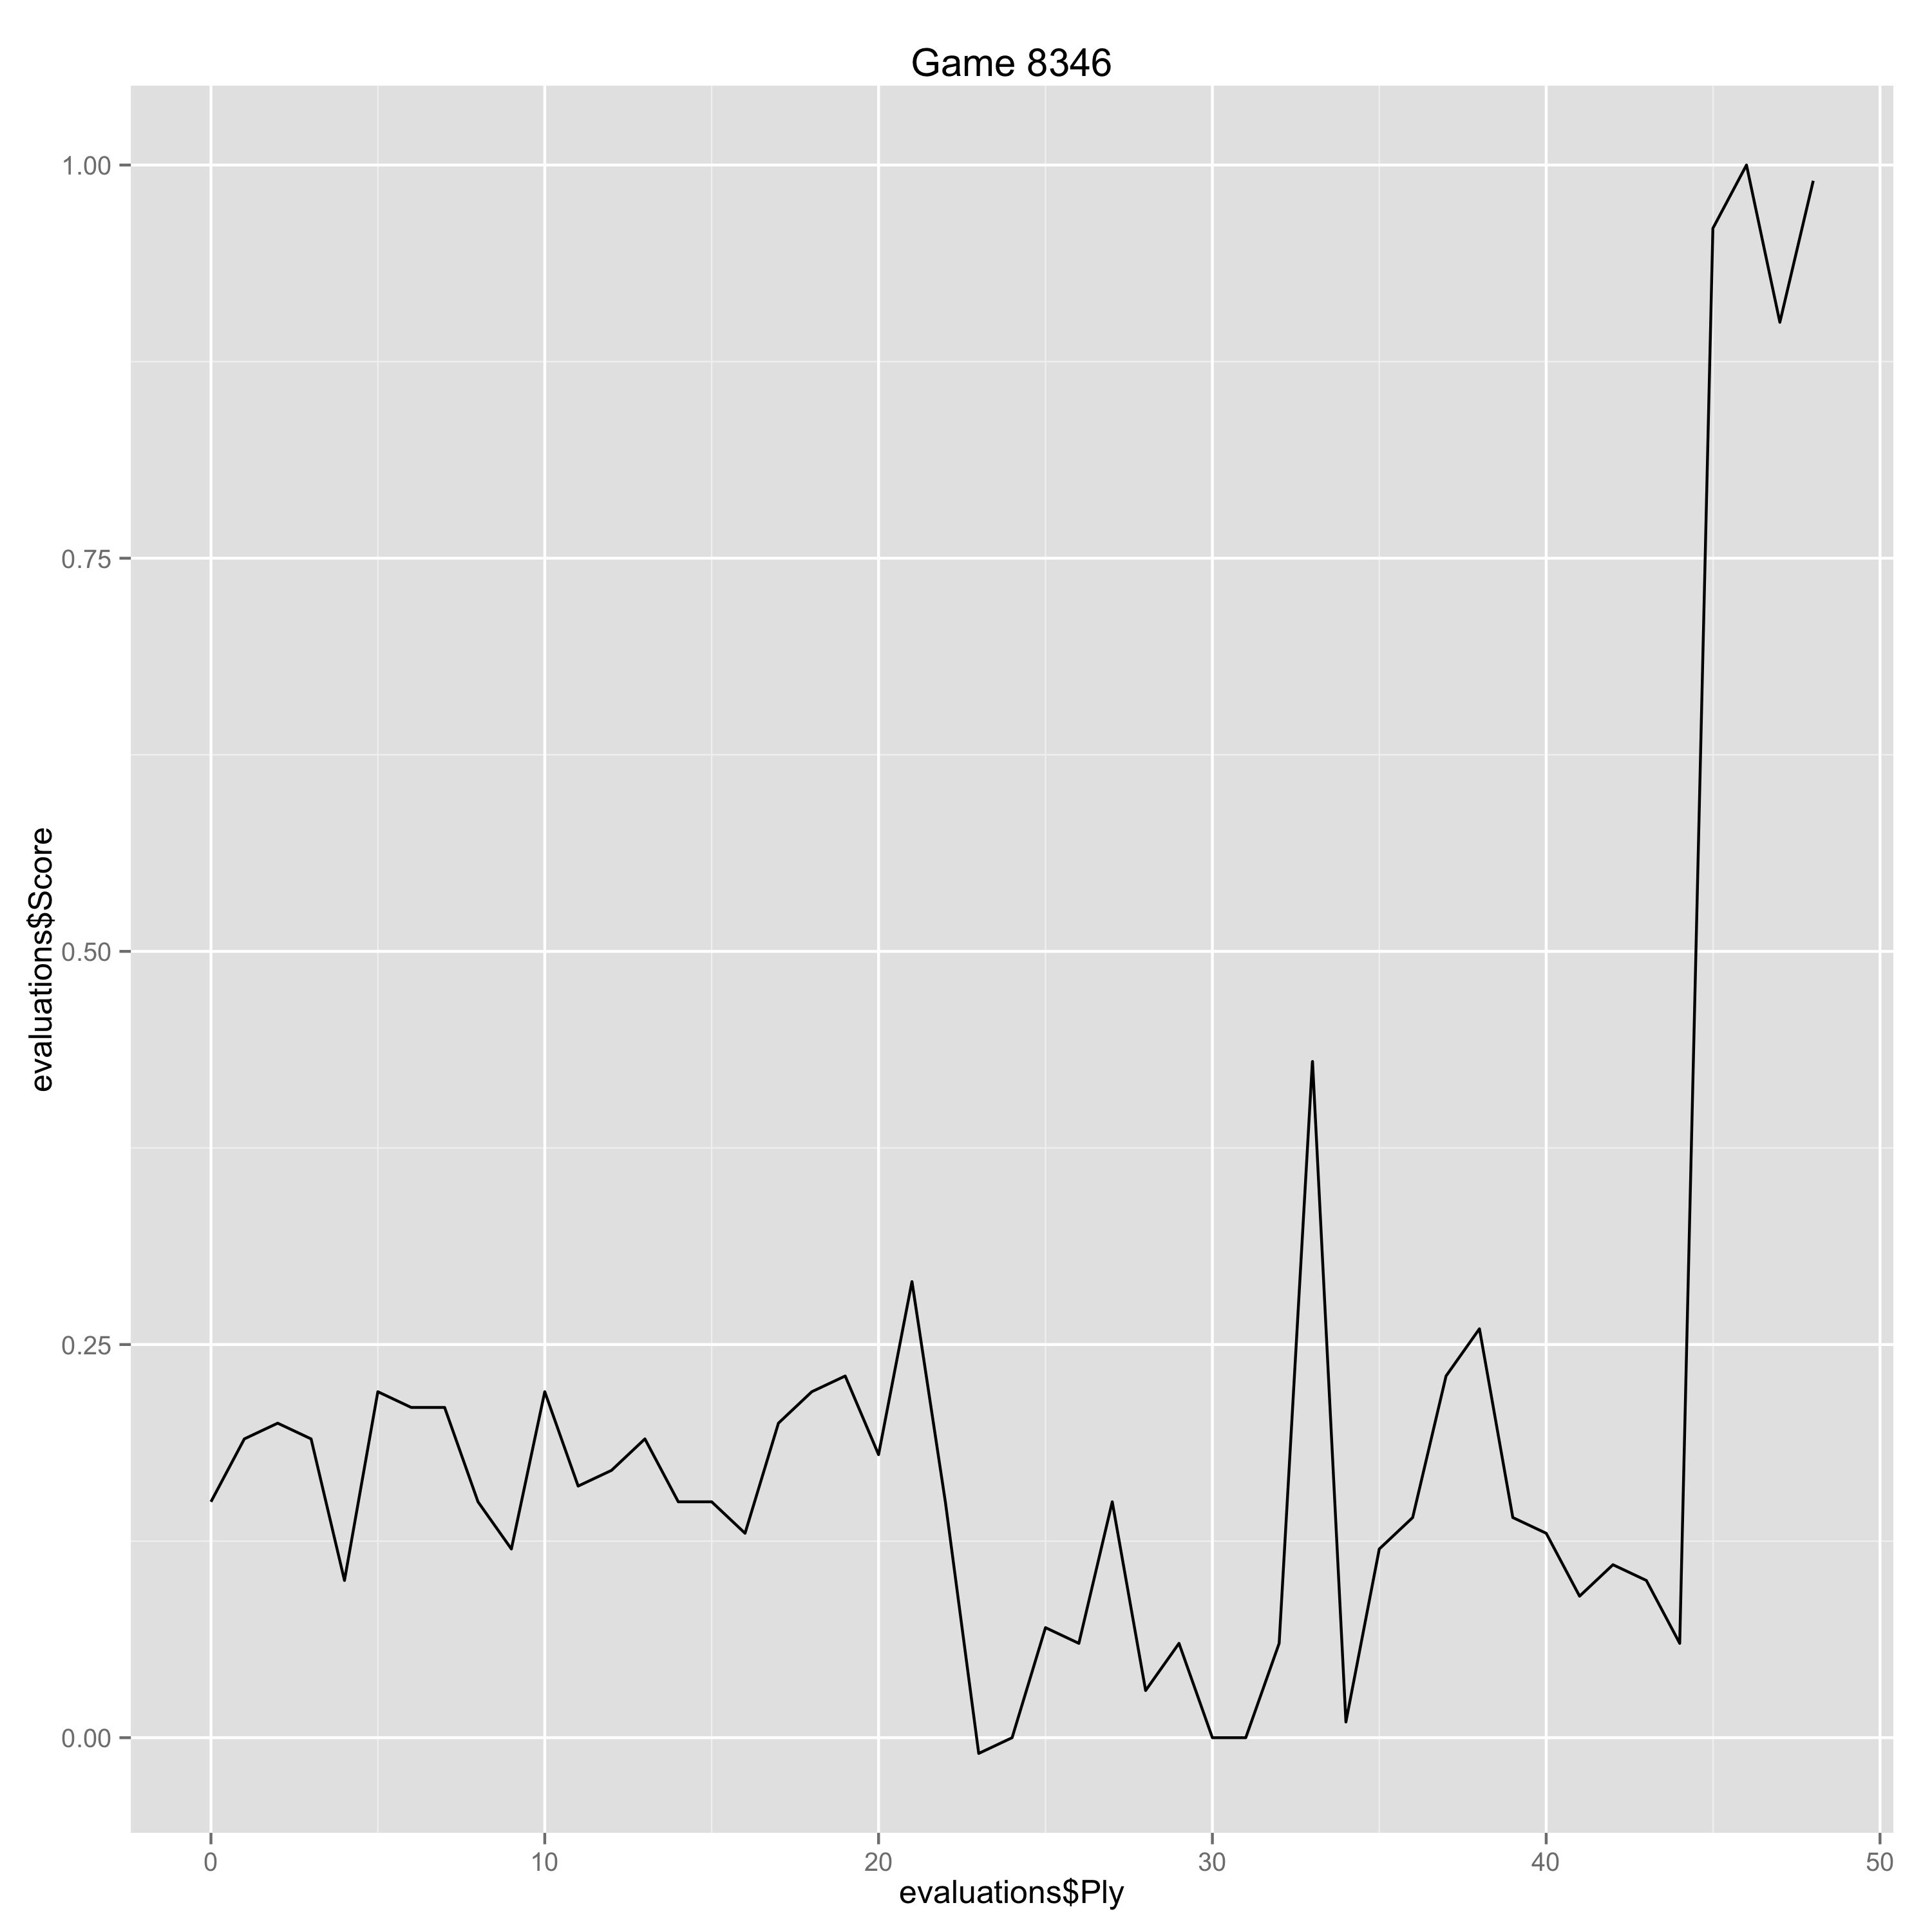

The table this chart was drawn from, first rows:
Ply, Move, White, Black, Score, Eval, Comment
0, [1], d4, , 0.15, 0.15, 
1, [1], , Nf6, 0.19, -0.04, 
2, [2], c4, , 0.2, 0.01, 
3, [2], , e6, 0.19, 0.01, 
4, [3], Nc3, , 0.1, -0.09, 
5, [3], , d5, 0.22, -0.12, 
6, [4], Bg5, , 0.21, -0.01, 
7, [4], , Be7, 0.21, 0.0, 
8, [5], e3, , 0.15, -0.06, 
9, [5], , h6, 0.12, 0.03, 
10, [6], Bxf6, , 0.22, 0.1, 
11, [6], , Bxf6, 0.16, 0.06, 
12, [7], Nf3, , 0.17, 0.01, 
13, [7], , O-O, 0.19, -0.02, 
14, [8], Rc1, , 0.15, -0.04, 
15, [8], , c6, 0.15, 0.0, 
16, [9], Bd3, , 0.13, -0.02, 
17, [9], , Nd7, 0.2, -0.07, 
18, [10], O-O, , 0.22, 0.02, 
19, [10], , dxc4, 0.23, -0.01, 
20, [11], Bxc4, , 0.18, -0.05, 
21, [11], , e5, 0.29, -0.11, 
22, [12], h3, , 0.15, -0.14, 
23, [12], , exd4, -0.01, 0.16, 
24, [13], exd4, , 0.0, 0.01, 
25, [13], , Nb6, 0.07, -0.07, 
26, [14], Bb3, , 0.06, -0.01, 
27, [14], , Bf5, 0.15, -0.09, 
28, [15], Re1, , 0.03, -0.12, 
29, [15], , Re8, 0.06, -0.03, 
30, [16], Rxe8+, , 0.0, -0.06, 
31, [16], , Qxe8, 0.0, 0.0, 
32, [17], Qd2, , 0.06, 0.06, 
33, [17], , a5, 0.43, -0.37, 
34, [18], a3, , 0.01, -0.42, 
35, [18], , Qd7, 0.12, -0.11, 
36, [19], Re1, , 0.14, 0.02, 
37, [19], , Re8, 0.23, -0.09, 
38, [20], Rxe8+, , 0.26, 0.03, 
39, [20], , Qxe8, 0.14, 0.12, 
40, [21], Qf4, , 0.13, -0.01, 
41, [21], , Be6, 0.09, 0.04, 
42, [22], Bxe6, , 0.11, 0.02, 
43, [22], , Qxe6, 0.1, 0.01, 
44, [23], Qb8+, , 0.06, -0.04, 
45, [23], , Kh7, 0.96, -0.9, 
46, [24], Qxb7, , 1.0, 0.04, 
47, [24], , Bxd4, 0.9, 0.1, 
48, [25], Nxd4, , 0.99, 0.09, 
